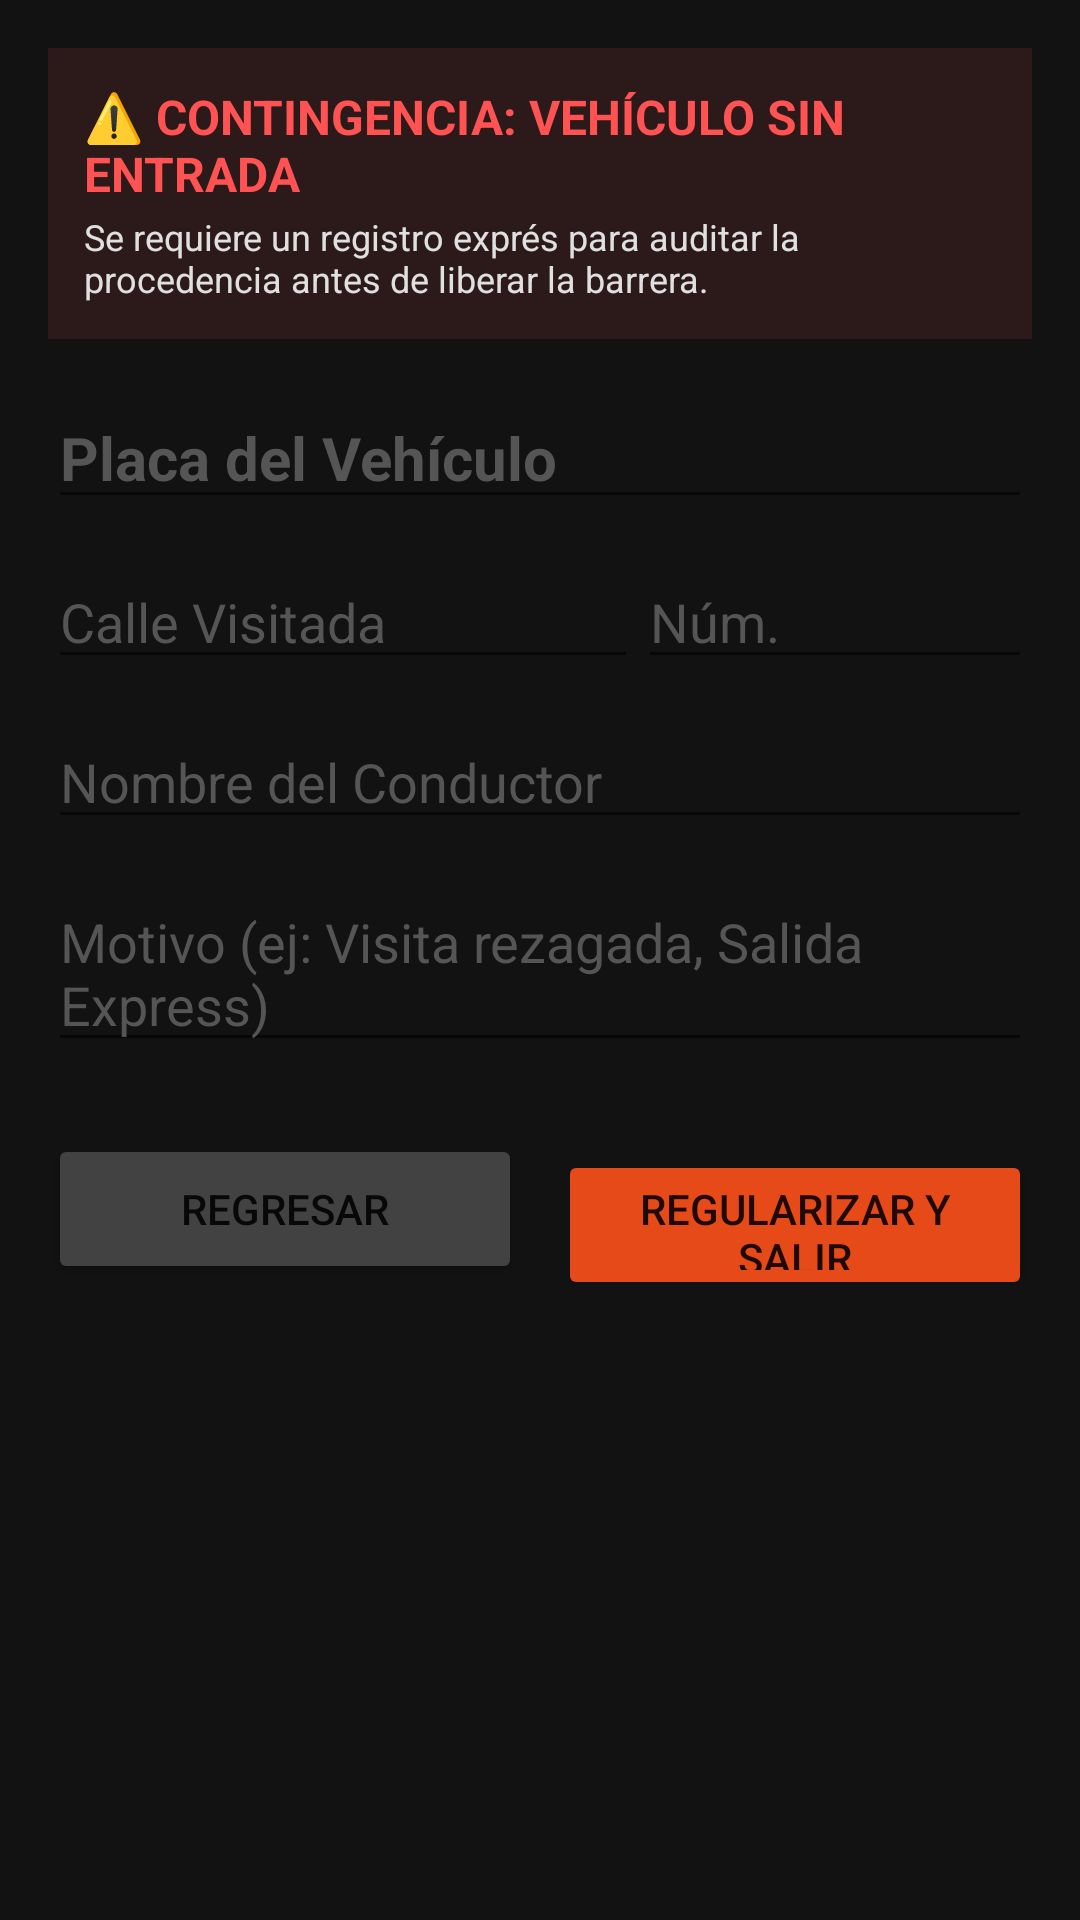

Android layout source for this screen:
<!-- AndroidManifest.xml: application theme Theme.RondyAccesos -->
<!-- res/layout/activity_contacto_express_salida.xml -->
<?xml version="1.0" encoding="utf-8"?>
<androidx.constraintlayout.widget.ConstraintLayout
    xmlns:android="http://schemas.android.com/apk/res/android"
    xmlns:app="http://schemas.android.com/apk/res-auto"
    android:layout_width="match_parent"
    android:layout_height="match_parent"
    android:background="#121212"
    android:padding="16dp">

    
    <LinearLayout
        android:id="@+id/headerAlertaExpress"
        android:layout_width="match_parent"
        android:layout_height="wrap_content"
        android:orientation="vertical"
        android:background="#2C1A1A"
        android:padding="12dp"
        app:layout_constraintTop_toTopOf="parent">

        <TextView
            android:layout_width="wrap_content"
            android:layout_height="wrap_content"
            android:text="⚠️ CONTINGENCIA: VEHÍCULO SIN ENTRADA"
            android:textColor="#FF5252"
            android:textSize="16sp"
            android:textStyle="bold"/>

        <TextView
            android:layout_width="wrap_content"
            android:layout_height="wrap_content"
            android:text="Se requiere un registro exprés para auditar la procedencia antes de liberar la barrera."
            android:textColor="#E0E0E0"
            android:textSize="12sp"
            android:layout_marginTop="2dp"/>
    </LinearLayout>

    
    <ScrollView
        android:layout_width="match_parent"
        android:layout_height="0dp"
        android:layout_marginTop="16dp"
        app:layout_constraintTop_toBottomOf="@id/headerAlertaExpress"
        app:layout_constraintBottom_toBottomOf="parent">

        <LinearLayout
            android:layout_width="match_parent"
            android:layout_height="wrap_content"
            android:orientation="vertical">

            <EditText
                android:id="@+id/txtPlacaExpress"
                android:layout_width="match_parent"
                android:layout_height="wrap_content"
                android:hint="Placa del Vehículo"
                android:textColorHint="#555555"
                android:textColor="#FFFFFF"
                android:textSize="20sp"
                android:textStyle="bold"
                android:inputType="textCapCharacters"/>

            <LinearLayout
                android:layout_width="match_parent"
                android:layout_height="wrap_content"
                android:orientation="horizontal"
                android:layout_marginTop="12dp">

                <EditText
                    android:id="@+id/txtCalleExpress"
                    android:layout_width="0dp"
                    android:layout_height="wrap_content"
                    android:layout_weight="1.2"
                    android:textColor="#FFFFFF"
                    android:hint="Calle Visitada"
                    android:textColorHint="#555555"/>

                <EditText
                    android:id="@+id/txtNumeroExpress"
                    android:layout_width="0dp"
                    android:layout_height="wrap_content"
                    android:layout_weight="0.8"
                    android:textColor="#FFFFFF"
                    android:hint="Núm."
                    android:textColorHint="#555555"
                    android:inputType="number"/>
            </LinearLayout>

            <EditText
                android:id="@+id/txtConductorExpress"
                android:layout_width="match_parent"
                android:layout_height="wrap_content"
                android:layout_marginTop="12dp"
                android:textColor="#FFFFFF"
                android:hint="Nombre del Conductor"
                android:textColorHint="#555555"
                android:inputType="textCapWords"/>

            <EditText
                android:id="@+id/txtMotivoExpress"
                android:layout_width="match_parent"
                android:layout_height="wrap_content"
                android:layout_marginTop="12dp"
                android:textColor="#FFFFFF"
                android:hint="Motivo (ej: Visita rezagada, Salida Express)"
                android:textColorHint="#555555"/>

            
            <LinearLayout
                android:layout_width="match_parent"
                android:layout_height="wrap_content"
                android:orientation="horizontal"
                android:layout_marginTop="24dp"
                android:weightSum="2">

                <Button
                    android:id="@+id/btnCancelarExpress"
                    android:layout_width="0dp"
                    android:layout_height="50dp"
                    android:layout_weight="1"
                    android:text="Regresar"
                    android:backgroundTint="#424242"
                    android:layout_marginEnd="6dp"/>

                <Button
                    android:id="@+id/btnGuardarExpress"
                    android:layout_width="0dp"
                    android:layout_height="50dp"
                    android:layout_weight="1"
                    android:text="Regularizar y Salir"
                    android:backgroundTint="#E64A19"
                    android:layout_marginStart="6dp"/>
            </LinearLayout>
        </LinearLayout>
    </ScrollView>

</androidx.constraintlayout.widget.ConstraintLayout>
<!-- resources referenced by this layout -->
<resources>
  <style name="Theme.RondyAccesos" parent="Theme.MaterialComponents.DayNight.NoActionBar">
          
          <item name="colorPrimary">@color/purple_500</item>
          <item name="colorPrimaryVariant">@color/purple_700</item>
          <item name="colorOnPrimary">@color/white</item>
          
          <item name="colorSecondary">@color/teal_200</item>
          <item name="colorSecondaryVariant">@color/teal_700</item>
          <item name="colorOnSecondary">@color/black</item>
          
  
          
          <item name="android:windowFullscreen">false</item>
          <item name="android:windowContentOverlay">@null</item>
          <item name="android:statusBarColor">@color/purple_700</item>
      </style>
  <!-- not gathered from this repository: default colours our renderer supplied (Android Studio template values) -->
  <color name="purple_500">#FF6200EE</color>
  <color name="purple_700">#FF3700B3</color>
  <color name="teal_200">#FF03DAC5</color>
  <color name="teal_700">#FF018786</color>
  <color name="black">#FF000000</color>
  <color name="white">#FFFFFFFF</color>
</resources>
